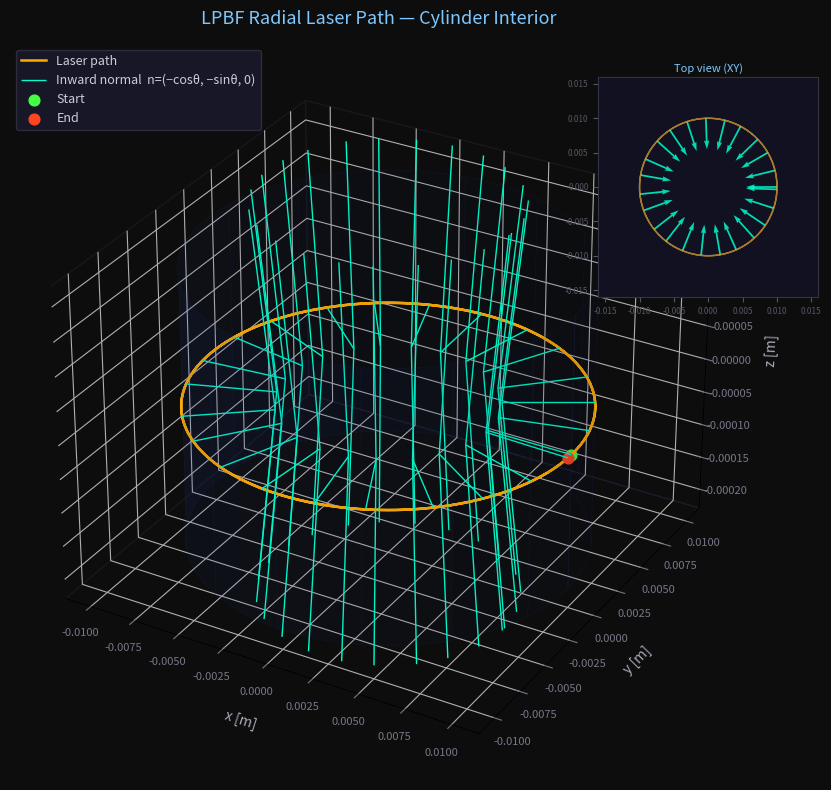

This chart was generated by the following Python code:
import numpy as np
import matplotlib.pyplot as plt
from mpl_toolkits.mplot3d import Axes3D

# ── Parameters ────────────────────────────────────────────────────────────────
R        = 0.01    # cylinder radius [m]
z0       = 0.0     # starting height [m]
pitch    = 0  # helical pitch per revolution [m]
N        = 360     # number of laser points
n_arrows = 24      # how many normal arrows to draw

# ── Generate path ─────────────────────────────────────────────────────────────
revolutions = 2
thetas = np.linspace(0, revolutions * 2 * np.pi, N, endpoint=False)

x  =  R * np.cos(thetas)
y  =  R * np.sin(thetas)
z  =  z0 + pitch * (thetas / (2 * np.pi))

# Inward radial normals
nx = -np.cos(thetas)
ny = -np.sin(thetas)
nz =  np.zeros_like(thetas)

# ── Plot ──────────────────────────────────────────────────────────────────────
fig = plt.figure(figsize=(10, 8), facecolor='#0d0d0d')
ax  = fig.add_subplot(111, projection='3d', facecolor='#0d0d0d')

# Cylinder surface (wireframe guide)
theta_cyl = np.linspace(0, 2 * np.pi, 60)
z_cyl     = np.linspace(z.min() - 0.0002, z.max() + 0.0002, 2)
Tc, Zc    = np.meshgrid(theta_cyl, z_cyl)
Xc = R * np.cos(Tc)
Yc = R * np.sin(Tc)
ax.plot_surface(Xc, Yc, Zc, alpha=0.07, color='#2244aa', linewidth=0)
ax.plot_wireframe(Xc, Yc, Zc, alpha=0.12, color='#3355cc', linewidth=0.4, rstride=1, cstride=4)

# Laser path
ax.plot(x, y, z, color='#ffaa00', linewidth=1.8, label='Laser path', zorder=3)

# Normal vectors (subsample)
idx    = np.linspace(0, N - 1, n_arrows, dtype=int)
scale  = R * 0.45   # arrow length relative to radius

ax.quiver(
    x[idx], y[idx], z[idx],
    nx[idx] * scale, ny[idx] * scale, nz[idx] * scale,
    color='#00ffcc', linewidth=1.0, arrow_length_ratio=0.25,
    label='Inward normal  n=(−cosθ, −sinθ, 0)'
)

# Start / end markers
ax.scatter(*[x[0]],  *[y[0]],  *[z[0]],  color='#44ff44', s=60, zorder=5, label='Start')
ax.scatter(*[x[-1]], *[y[-1]], *[z[-1]], color='#ff4422', s=60, zorder=5, label='End')

# Axis labels & style
for spine in ['bottom', 'top', 'left', 'right']:
    pass  # 3D axes don't have spines the same way

ax.set_xlabel('x [m]', color='#aab', labelpad=8)
ax.set_ylabel('y [m]', color='#aab', labelpad=8)
ax.set_zlabel('z [m]', color='#aab', labelpad=8)
ax.tick_params(colors='#778', labelsize=8)
ax.xaxis.pane.fill = False
ax.yaxis.pane.fill = False
ax.zaxis.pane.fill = False
ax.xaxis.pane.set_edgecolor('#223')
ax.yaxis.pane.set_edgecolor('#223')
ax.zaxis.pane.set_edgecolor('#223')
ax.grid(True, color='#223344', linewidth=0.5)

ax.set_title('LPBF Radial Laser Path — Cylinder Interior',
             color='#7ec8ff', fontsize=13, pad=14)

legend = ax.legend(facecolor='#1a1a2e', edgecolor='#334', labelcolor='#ccd',
                   fontsize=9, loc='upper left')

# Inset: top-down view (XY plane) showing normal rotation
ax2 = fig.add_axes([0.72, 0.62, 0.22, 0.28], facecolor='#111122')
circle = plt.Circle((0, 0), R, color='#3355cc', fill=False, linewidth=1.2, alpha=0.5)
ax2.add_patch(circle)
ax2.plot(x, y, color='#ffaa00', linewidth=1.0, alpha=0.6)
ax2.quiver(
    x[idx], y[idx],
    nx[idx] * scale, ny[idx] * scale,
    color='#00ffcc', scale=1, scale_units='xy', angles='xy',
    width=0.008, headwidth=3, alpha=0.85
)
ax2.set_xlim(-R * 1.6, R * 1.6)
ax2.set_ylim(-R * 1.6, R * 1.6)
ax2.set_aspect('equal')
ax2.set_title('Top view (XY)', color='#7ec8ff', fontsize=8, pad=4)
ax2.tick_params(colors='#556', labelsize=6)
for sp in ax2.spines.values():
    sp.set_edgecolor('#334')

plt.tight_layout()
plt.savefig('cylinder_laser_path.png', dpi=150, bbox_inches='tight',
            facecolor=fig.get_facecolor())
plt.show()
print("Saved: cylinder_laser_path.png")
